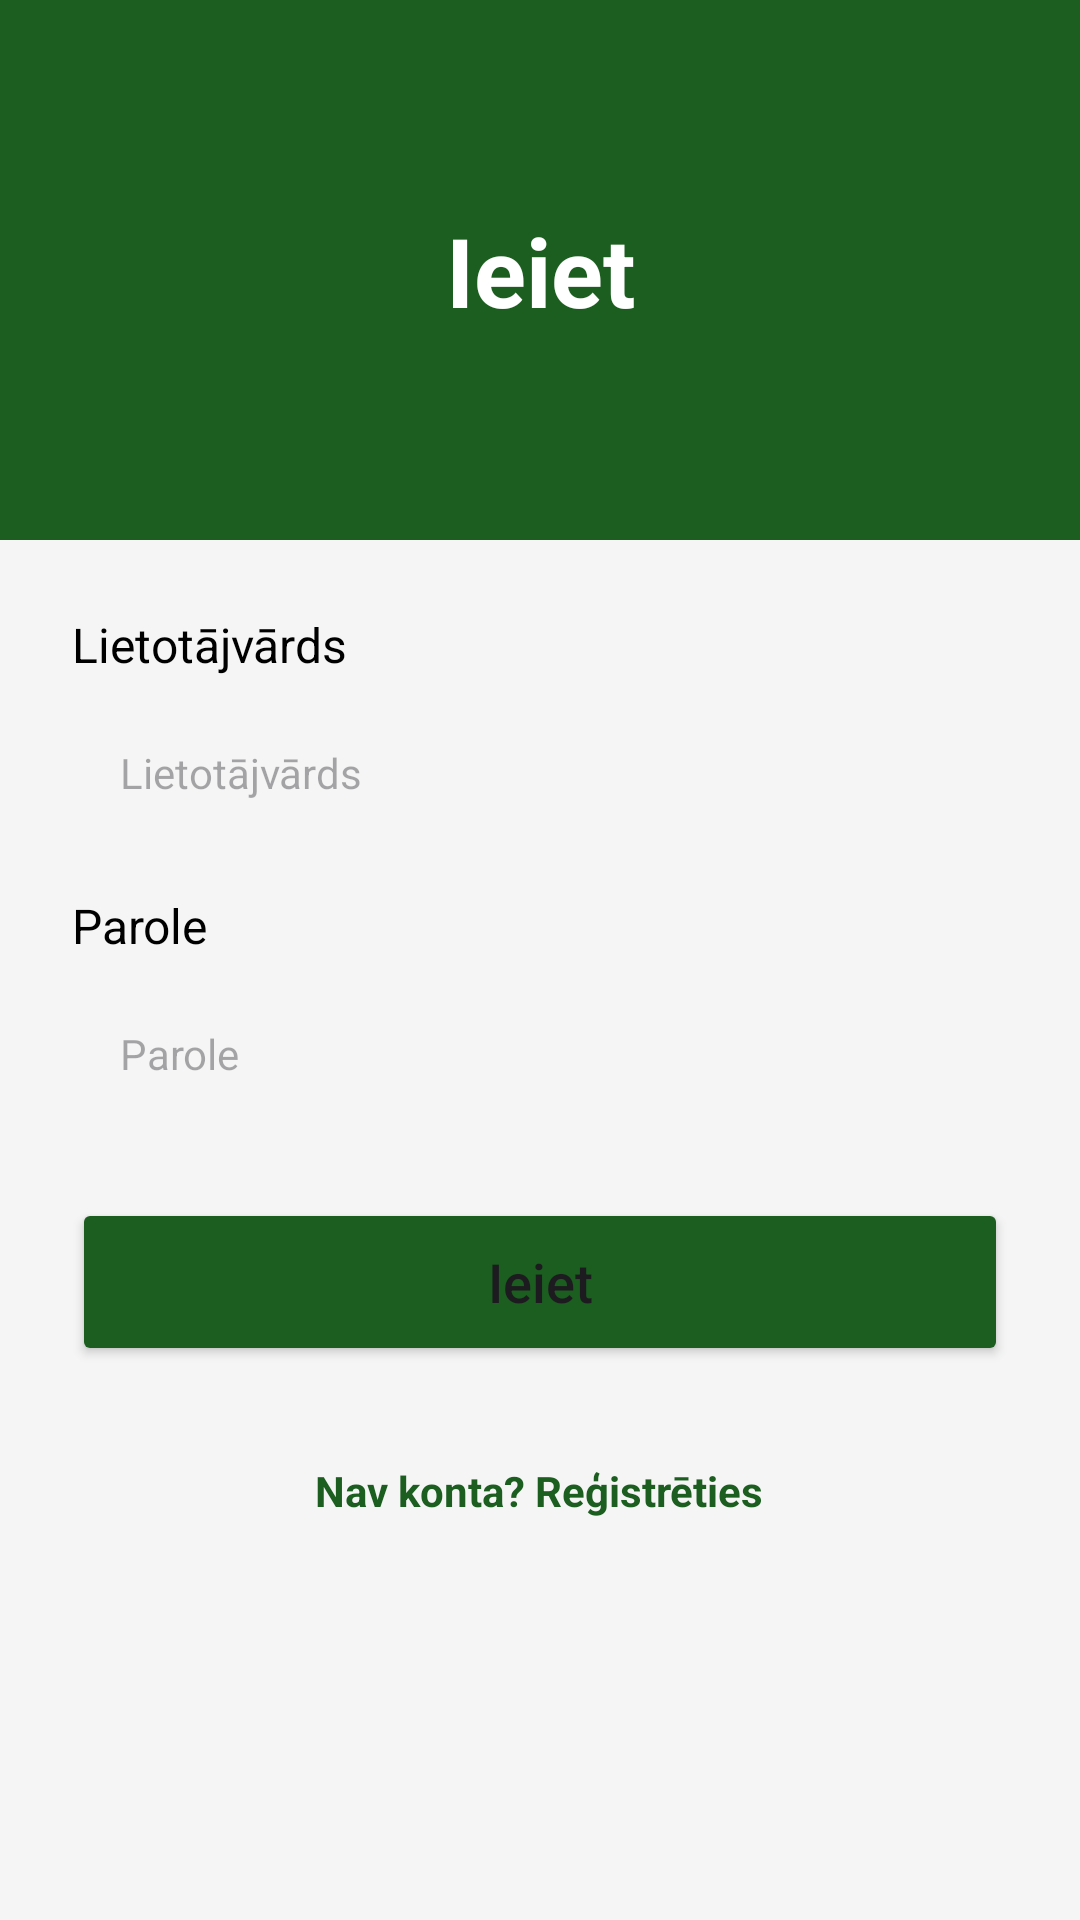

Reconstruct the res/layout file that produces this screen, plus the resources it refers to.
<!-- AndroidManifest.xml: activity theme Theme.Iepirkumu_saraksts -->
<!-- res/layout/activity_login.xml -->
<?xml version="1.0" encoding="utf-8"?>
<androidx.constraintlayout.widget.ConstraintLayout xmlns:android="http://schemas.android.com/apk/res/android"
    xmlns:app="http://schemas.android.com/apk/res-auto"
    android:layout_width="match_parent"
    android:layout_height="match_parent"
    android:background="@color/background_light">

    <View
        android:id="@+id/headerBackground"
        android:layout_width="0dp"
        android:layout_height="180dp"
        android:background="@color/primary_green"
        app:layout_constraintEnd_toEndOf="parent"
        app:layout_constraintStart_toStartOf="parent"
        app:layout_constraintTop_toTopOf="parent" />

    <TextView
        android:id="@+id/loginTitle"
        android:layout_width="wrap_content"
        android:layout_height="wrap_content"
        android:text="@string/login_title"
        android:textColor="@color/white"
        android:textSize="32sp"
        android:textStyle="bold"
        app:layout_constraintBottom_toBottomOf="@id/headerBackground"
        app:layout_constraintEnd_toEndOf="parent"
        app:layout_constraintStart_toStartOf="parent"
        app:layout_constraintTop_toTopOf="@id/headerBackground" />

    <LinearLayout
        android:layout_width="0dp"
        android:layout_height="wrap_content"
        android:layout_margin="24dp"
        android:orientation="vertical"
        app:layout_constraintEnd_toEndOf="parent"
        app:layout_constraintStart_toStartOf="parent"
        app:layout_constraintTop_toBottomOf="@id/headerBackground">

        <TextView
            android:layout_width="wrap_content"
            android:layout_height="wrap_content"
            android:text="@string/username"
            android:textColor="@color/black"
            android:textSize="16sp" />

        <EditText
            android:id="@+id/usernameInput"
            android:layout_width="match_parent"
            android:layout_height="48dp"
            android:layout_marginTop="8dp"
            android:layout_marginBottom="16dp"
            android:background="@drawable/search_background"
            android:backgroundTint="#EEEEEE"
            android:hint="@string/username"
            android:inputType="text"
            android:autofillHints="username"
            android:paddingStart="16dp"
            android:paddingEnd="16dp"
            android:textSize="14sp" />

        <TextView
            android:layout_width="wrap_content"
            android:layout_height="wrap_content"
            android:text="@string/password"
            android:textColor="@color/black"
            android:textSize="16sp" />

        <EditText
            android:id="@+id/passwordInput"
            android:layout_width="match_parent"
            android:layout_height="48dp"
            android:layout_marginTop="8dp"
            android:layout_marginBottom="24dp"
            android:background="@drawable/search_background"
            android:backgroundTint="#EEEEEE"
            android:hint="@string/password"
            android:inputType="textPassword"
            android:autofillHints="password"
            android:paddingStart="16dp"
            android:paddingEnd="16dp"
            android:textSize="14sp" />

        <Button
            android:id="@+id/loginButton"
            android:layout_width="match_parent"
            android:layout_height="56dp"
            android:backgroundTint="@color/primary_green"
            android:text="@string/login_button"
            android:textAllCaps="false"
            android:textSize="18sp"
            app:cornerRadius="28dp" />

        <TextView
            android:id="@+id/goToRegister"
            android:layout_width="wrap_content"
            android:layout_height="wrap_content"
            android:layout_gravity="center"
            android:layout_marginTop="24dp"
            android:padding="8dp"
            android:text="@string/no_account"
            android:textColor="@color/primary_green"
            android:textStyle="bold" />

    </LinearLayout>

</androidx.constraintlayout.widget.ConstraintLayout>
<!-- resources referenced by this layout -->
<resources>
  <color name="background_light">#F5F5F5</color>
  <color name="black">#FF000000</color>
  <color name="primary_green">#1B5E20</color>
  <color name="white">#FFFFFFFF</color>
  <string name="login_button">Ieiet</string>
  <string name="login_title">Ieiet</string>
  <string name="no_account">Nav konta? Reģistrēties</string>
  <string name="password">Parole</string>
  <string name="username">Lietotājvārds</string>
  <style name="Theme.Iepirkumu_saraksts" parent="Base.Theme.Iepirkumu_saraksts" />
  <style name="Base.Theme.Iepirkumu_saraksts" parent="Theme.Material3.DayNight.NoActionBar">
          
          
      </style>
</resources>
